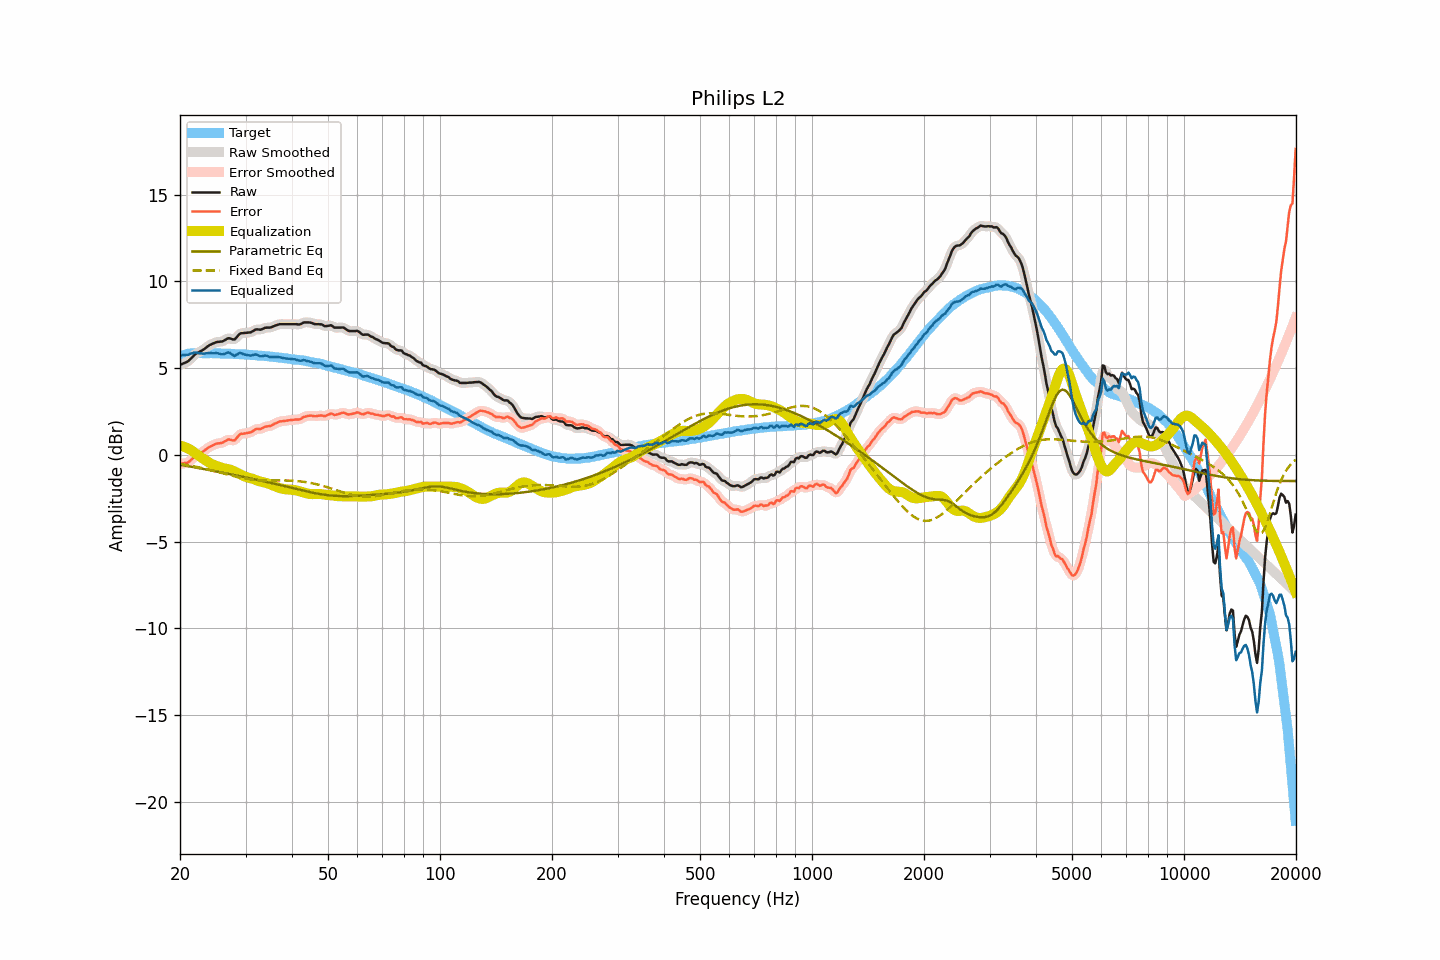

The data file committed next to this chart (first rows):
frequency, raw, smoothed, error, error_smoothed, equalization, parametric_eq, fixed_band_eq, equalized_raw, equalized_smoothed, target
20.00, 5.19, 5.20, -0.51, -0.50, 0.54, -0.56, -0.51, 5.73, 5.74, 5.70
20.20, 5.23, 5.23, -0.50, -0.50, 0.52, -0.58, -0.53, 5.75, 5.74, 5.73
20.40, 5.27, 5.26, -0.49, -0.49, 0.49, -0.59, -0.54, 5.76, 5.75, 5.76
20.61, 5.31, 5.31, -0.47, -0.48, 0.45, -0.61, -0.56, 5.76, 5.76, 5.78
20.81, 5.35, 5.35, -0.46, -0.46, 0.42, -0.63, -0.57, 5.77, 5.77, 5.81
21.02, 5.40, 5.41, -0.44, -0.42, 0.37, -0.64, -0.59, 5.77, 5.78, 5.84
21.23, 5.49, 5.49, -0.36, -0.36, 0.32, -0.66, -0.61, 5.81, 5.81, 5.85
21.44, 5.58, 5.58, -0.27, -0.28, 0.27, -0.68, -0.62, 5.85, 5.85, 5.86
21.66, 5.67, 5.68, -0.20, -0.19, 0.20, -0.69, -0.64, 5.87, 5.88, 5.86
21.87, 5.77, 5.76, -0.09, -0.11, 0.13, -0.71, -0.66, 5.90, 5.90, 5.86
22.09, 5.84, 5.84, -0.03, -0.04, 0.06, -0.73, -0.68, 5.90, 5.90, 5.87
22.31, 5.89, 5.89, 0.02, 0.02, -0.01, -0.75, -0.70, 5.89, 5.89, 5.87
22.54, 5.94, 5.94, 0.07, 0.07, -0.07, -0.76, -0.72, 5.87, 5.87, 5.87
22.76, 5.99, 5.99, 0.12, 0.12, -0.14, -0.78, -0.74, 5.85, 5.85, 5.87
22.99, 6.04, 6.04, 0.18, 0.18, -0.20, -0.80, -0.76, 5.84, 5.85, 5.86
23.22, 6.10, 6.10, 0.24, 0.24, -0.25, -0.81, -0.78, 5.84, 5.85, 5.86
23.45, 6.17, 6.17, 0.31, 0.31, -0.31, -0.83, -0.80, 5.86, 5.86, 5.86
23.69, 6.24, 6.24, 0.38, 0.38, -0.38, -0.85, -0.83, 5.86, 5.87, 5.86
23.92, 6.31, 6.30, 0.45, 0.44, -0.43, -0.87, -0.85, 5.88, 5.87, 5.86
24.16, 6.36, 6.36, 0.49, 0.49, -0.49, -0.89, -0.87, 5.87, 5.87, 5.87
24.40, 6.40, 6.40, 0.53, 0.54, -0.54, -0.90, -0.89, 5.86, 5.87, 5.87
24.65, 6.44, 6.44, 0.58, 0.58, -0.58, -0.92, -0.92, 5.86, 5.87, 5.86
24.89, 6.48, 6.48, 0.63, 0.62, -0.61, -0.94, -0.94, 5.87, 5.87, 5.85
25.14, 6.51, 6.50, 0.66, 0.65, -0.64, -0.96, -0.97, 5.87, 5.87, 5.85
25.39, 6.52, 6.52, 0.67, 0.67, -0.67, -0.98, -0.99, 5.85, 5.85, 5.85
25.65, 6.53, 6.53, 0.68, 0.68, -0.70, -0.99, -1.02, 5.83, 5.82, 5.85
25.91, 6.54, 6.55, 0.70, 0.70, -0.74, -1.01, -1.04, 5.80, 5.81, 5.84
26.16, 6.57, 6.58, 0.73, 0.74, -0.76, -1.03, -1.07, 5.81, 5.81, 5.84
26.43, 6.63, 6.63, 0.79, 0.79, -0.79, -1.05, -1.09, 5.84, 5.84, 5.84
26.69, 6.68, 6.68, 0.84, 0.85, -0.80, -1.07, -1.12, 5.88, 5.88, 5.84
26.96, 6.73, 6.71, 0.89, 0.88, -0.82, -1.09, -1.14, 5.91, 5.90, 5.84
27.23, 6.72, 6.71, 0.89, 0.88, -0.84, -1.11, -1.16, 5.88, 5.87, 5.83
27.50, 6.69, 6.69, 0.86, 0.86, -0.87, -1.12, -1.19, 5.82, 5.81, 5.83
27.77, 6.66, 6.67, 0.84, 0.84, -0.91, -1.14, -1.21, 5.75, 5.76, 5.82
28.05, 6.66, 6.69, 0.84, 0.87, -0.95, -1.16, -1.23, 5.71, 5.74, 5.82
28.33, 6.76, 6.76, 0.95, 0.95, -1.00, -1.18, -1.26, 5.76, 5.76, 5.81
28.62, 6.87, 6.86, 1.06, 1.06, -1.04, -1.20, -1.28, 5.82, 5.82, 5.81
28.90, 6.97, 6.96, 1.16, 1.15, -1.10, -1.22, -1.30, 5.88, 5.86, 5.81
29.19, 7.02, 7.01, 1.23, 1.21, -1.15, -1.24, -1.32, 5.87, 5.86, 5.79
29.48, 7.02, 7.03, 1.22, 1.23, -1.19, -1.26, -1.33, 5.83, 5.84, 5.80
29.78, 7.03, 7.03, 1.24, 1.24, -1.24, -1.28, -1.35, 5.79, 5.80, 5.79
30.08, 7.04, 7.04, 1.25, 1.25, -1.27, -1.30, -1.37, 5.77, 5.77, 5.79
30.38, 7.05, 7.05, 1.27, 1.27, -1.29, -1.32, -1.38, 5.76, 5.75, 5.78
30.68, 7.06, 7.06, 1.29, 1.29, -1.32, -1.34, -1.40, 5.74, 5.74, 5.77
30.99, 7.07, 7.08, 1.31, 1.31, -1.34, -1.36, -1.41, 5.73, 5.74, 5.76
31.30, 7.12, 7.12, 1.36, 1.36, -1.37, -1.37, -1.42, 5.75, 5.75, 5.76
31.61, 7.17, 7.17, 1.41, 1.42, -1.40, -1.39, -1.43, 5.77, 5.77, 5.76
31.93, 7.23, 7.22, 1.48, 1.47, -1.43, -1.41, -1.44, 5.79, 5.78, 5.75
32.24, 7.24, 7.23, 1.51, 1.49, -1.47, -1.44, -1.45, 5.77, 5.76, 5.73
32.57, 7.23, 7.23, 1.50, 1.50, -1.50, -1.46, -1.45, 5.73, 5.73, 5.73
32.89, 7.22, 7.23, 1.49, 1.51, -1.53, -1.48, -1.46, 5.69, 5.70, 5.73
33.22, 7.25, 7.25, 1.53, 1.54, -1.56, -1.50, -1.46, 5.69, 5.70, 5.72
33.55, 7.29, 7.29, 1.58, 1.58, -1.58, -1.52, -1.47, 5.71, 5.71, 5.71
33.89, 7.33, 7.32, 1.63, 1.62, -1.60, -1.54, -1.47, 5.73, 5.72, 5.70
34.23, 7.34, 7.34, 1.64, 1.64, -1.63, -1.56, -1.47, 5.71, 5.71, 5.70
34.57, 7.34, 7.34, 1.66, 1.66, -1.66, -1.58, -1.47, 5.68, 5.68, 5.68
34.92, 7.34, 7.35, 1.67, 1.67, -1.69, -1.60, -1.47, 5.65, 5.66, 5.67
35.27, 7.37, 7.37, 1.70, 1.71, -1.73, -1.62, -1.47, 5.64, 5.64, 5.67
35.62, 7.41, 7.41, 1.76, 1.75, -1.77, -1.64, -1.47, 5.64, 5.64, 5.65
35.97, 7.45, 7.45, 1.81, 1.80, -1.80, -1.66, -1.47, 5.65, 5.64, 5.64
... 635 more rows
